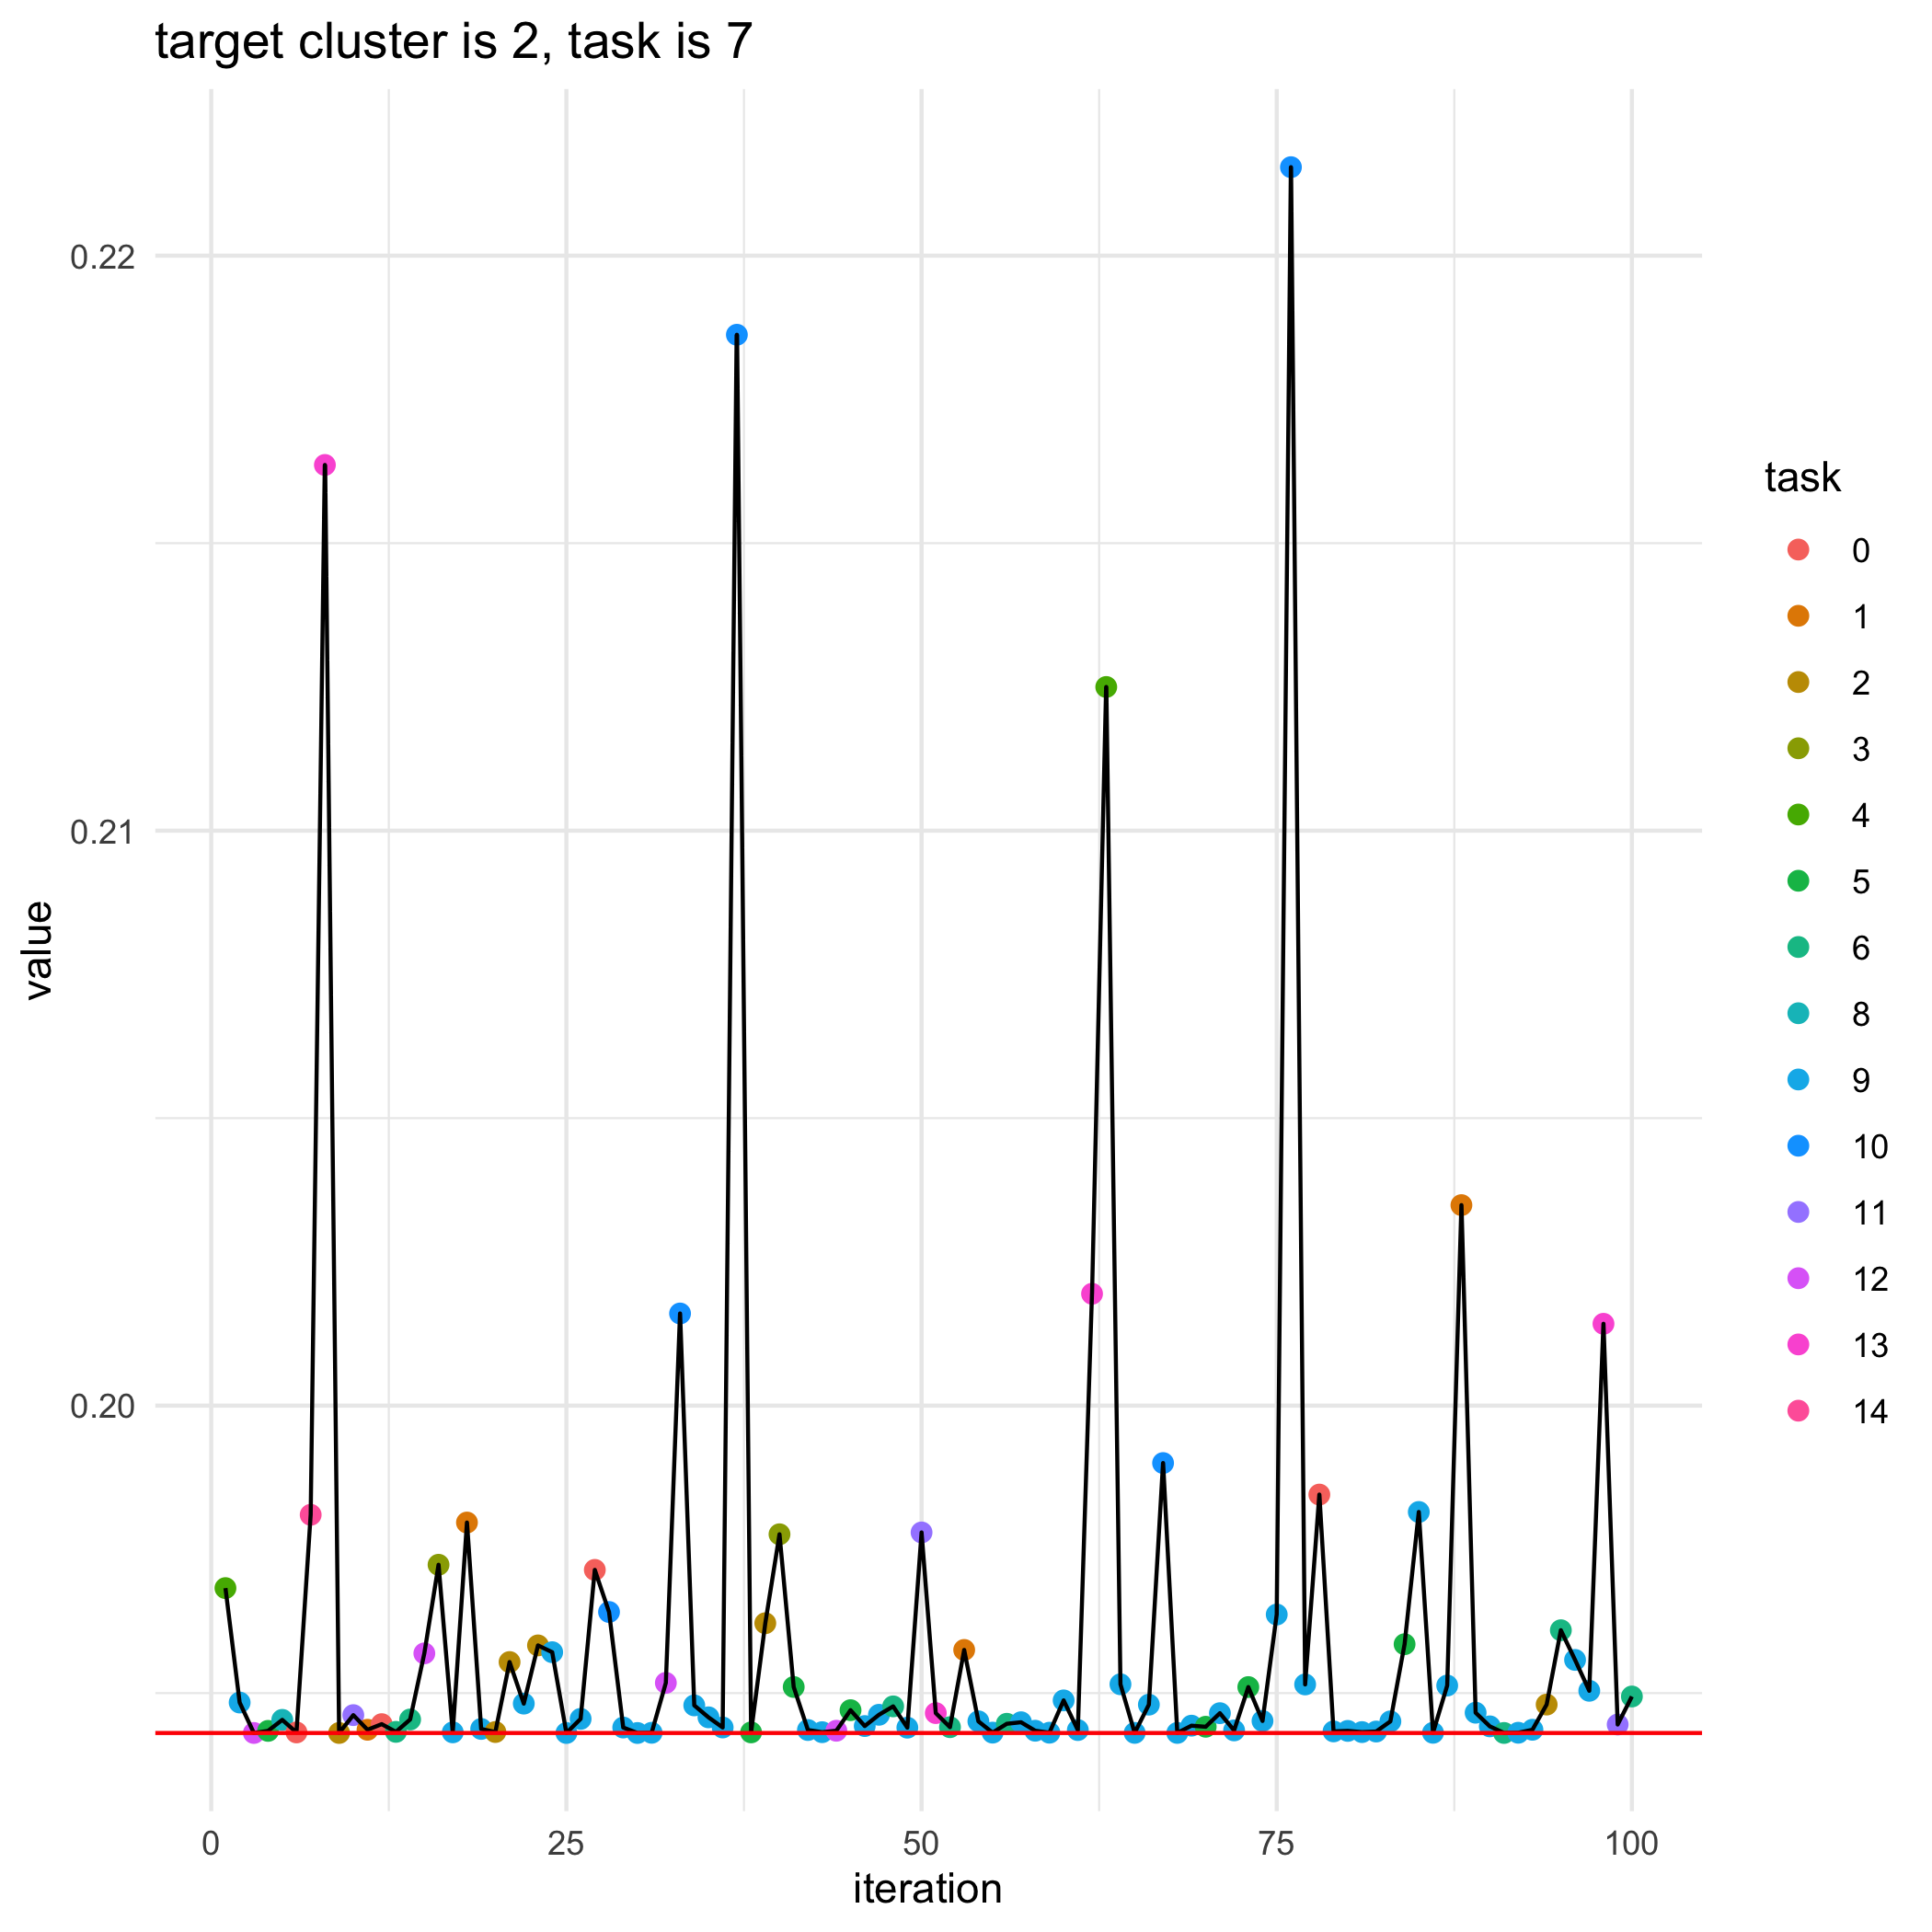

Source data for this figure (header and first rows):
, losses, bandit_selects
0, 0.1943, 
1, 0.1968, 4.0
2, 0.1948, 9.0
3, 0.1943, 12.0
4, 0.1943, 5.0
5, 0.1945, 8.0
6, 0.1943, 0.0
7, 0.1981, 14.0
8, 0.2164, 13.0
9, 0.1943, 2.0
10, 0.1946, 11.0
11, 0.1944, 1.0
12, 0.1945, 0.0
13, 0.1943, 6.0
14, 0.1945, 6.0
15, 0.1957, 12.0
16, 0.1972, 3.0
17, 0.1943, 9.0
18, 0.198, 1.0
19, 0.1944, 9.0
20, 0.1943, 2.0
21, 0.1955, 2.0
22, 0.1948, 9.0
23, 0.1958, 2.0
24, 0.1957, 9.0
25, 0.1943, 9.0
26, 0.1946, 9.0
27, 0.1971, 0.0
28, 0.1964, 10.0
29, 0.1944, 9.0
30, 0.1943, 9.0
31, 0.1943, 9.0
32, 0.1952, 12.0
33, 0.2016, 10.0
34, 0.1948, 9.0
35, 0.1946, 9.0
36, 0.1944, 9.0
37, 0.2186, 10.0
38, 0.1943, 5.0
39, 0.1962, 2.0
40, 0.1978, 3.0
41, 0.1951, 5.0
42, 0.1944, 9.0
43, 0.1943, 9.0
44, 0.1943, 12.0
45, 0.1947, 5.0
46, 0.1944, 9.0
47, 0.1946, 9.0
48, 0.1948, 6.0
49, 0.1944, 9.0
50, 0.1978, 11.0
51, 0.1947, 13.0
52, 0.1944, 6.0
53, 0.1958, 1.0
54, 0.1945, 9.0
55, 0.1943, 9.0
56, 0.1945, 6.0
57, 0.1945, 9.0
58, 0.1943, 9.0
59, 0.1943, 9.0
... 41 more rows
